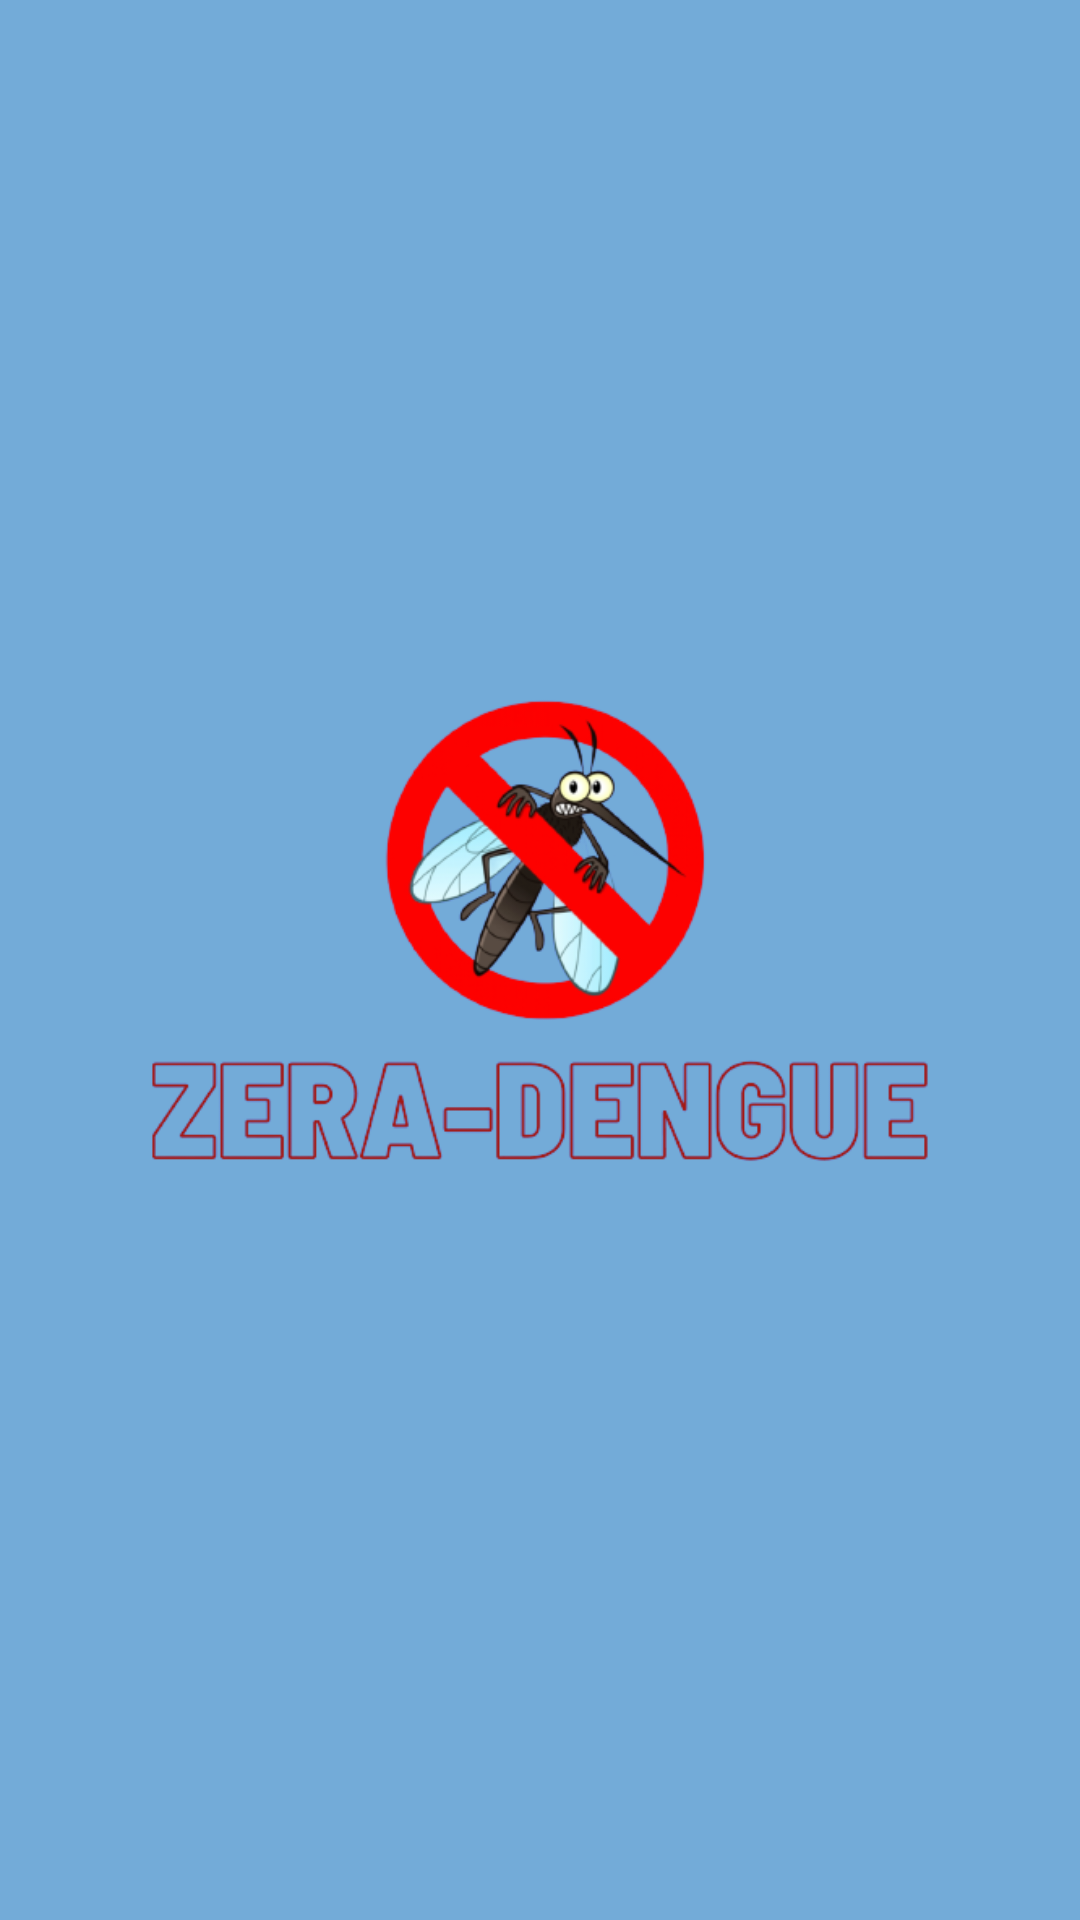

Android layout source for this screen:
<!-- AndroidManifest.xml: application theme Theme.ProjetoZeraDengue -->
<!-- res/layout/activity_splash.xml -->
<?xml version="1.0" encoding="utf-8"?>
<androidx.constraintlayout.widget.ConstraintLayout xmlns:android="http://schemas.android.com/apk/res/android"
    xmlns:app="http://schemas.android.com/apk/res-auto"
    xmlns:tools="http://schemas.android.com/tools"
    android:layout_width="match_parent"
    android:layout_height="match_parent"
    tools:context=".view.activity.Splash"
    android:background="@color/fundo">

    <ImageView
        android:id="@+id/banner"
        android:layout_height="wrap_content"
        android:layout_width="wrap_content"
        app:layout_constraintStart_toStartOf="parent"
        app:layout_constraintEnd_toEndOf="parent"
        app:layout_constraintTop_toTopOf="parent"
        app:layout_constraintBottom_toBottomOf="parent"
        android:src="@drawable/banner"/>

    <ProgressBar
        android:id="@+id/progress"
        android:layout_width="wrap_content"
        android:layout_height="wrap_content"
        app:layout_constraintBottom_toBottomOf="@id/banner"
        app:layout_constraintStart_toStartOf="parent"
        app:layout_constraintEnd_toEndOf="parent"
        android:indeterminateTint="@color/vermelho"/>
</androidx.constraintlayout.widget.ConstraintLayout>
<!-- resources referenced by this layout -->
<resources>
  <color name="fundo">#73ABD8</color>
  <color name="vermelho">#D51C1C</color>
  <!-- drawable banner: png bitmap (drawable, 72756 bytes) -->
  <style name="Theme.ProjetoZeraDengue" parent="Theme.MaterialComponents.DayNight.DarkActionBar">
          
          <item name="colorPrimary">@color/brisa_calmante</item>
          <item name="colorPrimaryVariant">@color/black</item>
          <item name="colorOnPrimary">@color/blue</item>
          
          <item name="colorSecondary">@color/teal_200</item>
          <item name="colorSecondaryVariant">@color/teal_700</item>
          <item name="colorOnSecondary">@color/black</item>
          
          <item name="android:statusBarColor" tools:targetApi="l">?attr/colorPrimaryVariant</item>
          
      </style>
  <color name="brisa_calmante">#b2bec3</color>
  <color name="black">#FF000000</color>
  <color name="blue">#005ed2</color>
  <color name="teal_200">#FF03DAC5</color>
  <color name="teal_700">#FF018786</color>
</resources>
